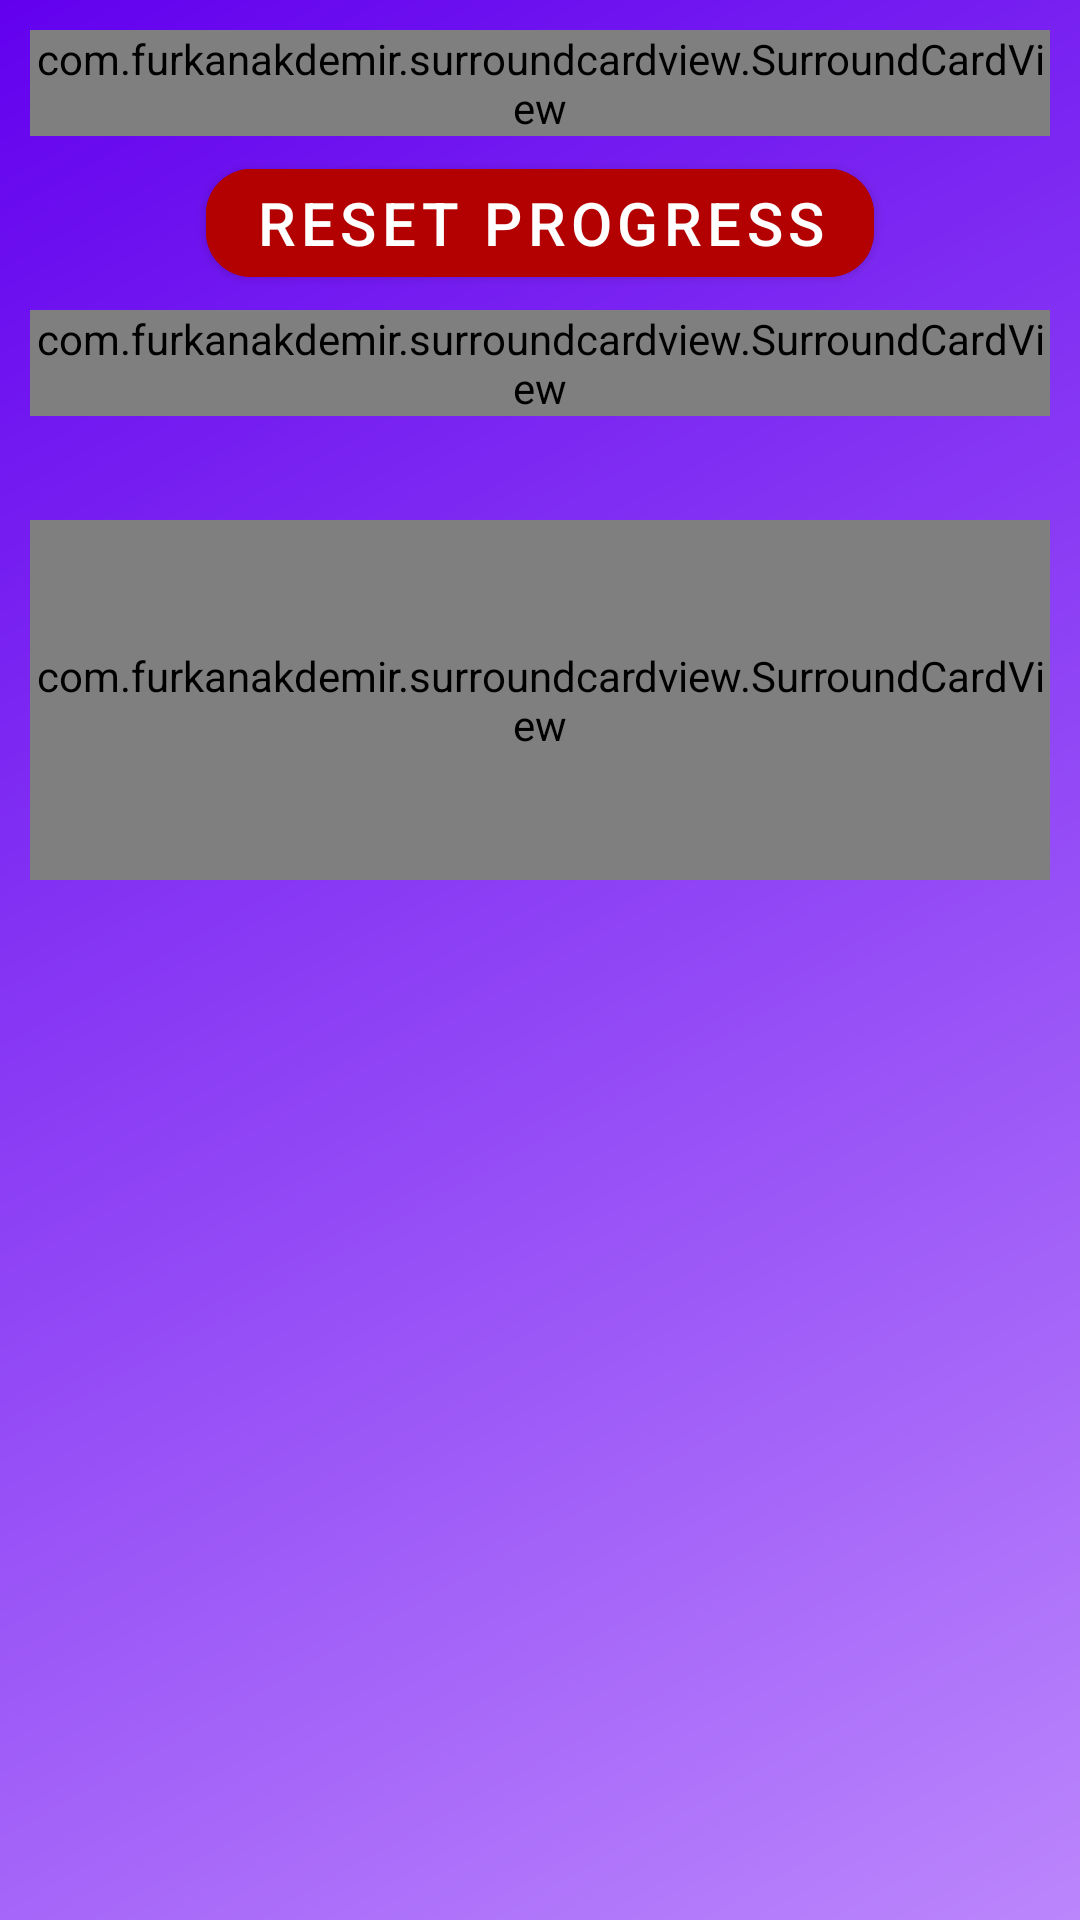

Reconstruct the res/layout file that produces this screen, plus the resources it refers to.
<!-- AndroidManifest.xml: application theme Theme.Stopi_App -->
<!-- res/layout/fragment_progress.xml -->
<?xml version="1.0" encoding="utf-8"?>
<androidx.constraintlayout.widget.ConstraintLayout
    xmlns:android="http://schemas.android.com/apk/res/android"
    xmlns:app="http://schemas.android.com/apk/res-auto"
    xmlns:tools="http://schemas.android.com/tools"
    android:layout_width="match_parent"
    android:layout_height="match_parent"
    android:padding="5dp"
    android:background="@drawable/background"
    tools:context=".progress.ProgressFragment">

    <com.furkanakdemir.surroundcardview.SurroundCardView
        android:id="@+id/progress_timer"
        android:layout_width="match_parent"
        android:layout_height="wrap_content"
        style="@style/svc"
        app:layout_constraintEnd_toEndOf="parent"
        app:layout_constraintStart_toStartOf="parent"
        app:layout_constraintTop_toTopOf="parent"
        app:layout_constraintBottom_toTopOf="@+id/progress_stats">

        <RelativeLayout
            android:layout_width="match_parent"
            android:layout_height="wrap_content"
            android:orientation="vertical"
            android:paddingBottom="10dp"
            android:paddingStart="10dp">

            <TextView
                android:id="@+id/time_free_title"
                android:layout_width="wrap_content"
                android:layout_height="wrap_content"
                android:layout_centerHorizontal="true"
                android:text="Time smoke free"
                android:textSize="40dp"
                android:textStyle="bold"/>

            <TextView
                android:id="@+id/time_passed"
                android:layout_width="wrap_content"
                android:layout_height="wrap_content"
                style="@style/text"
                android:layout_below="@+id/time_free_title"
                android:textSize="20dp" />

        </RelativeLayout>

    </com.furkanakdemir.surroundcardview.SurroundCardView>

    <com.google.android.material.button.MaterialButton
        android:id="@+id/reset_progress"
        android:layout_width="wrap_content"
        android:layout_height="wrap_content"
        style="@style/ButtonDesign"
        android:backgroundTint="@color/red"
        android:text="reset progress"
        android:textSize="20dp"
        app:layout_constraintEnd_toEndOf="parent"
        app:layout_constraintStart_toStartOf="parent"
        app:layout_constraintTop_toBottomOf="@+id/progress_timer" />

    <com.furkanakdemir.surroundcardview.SurroundCardView
        android:id="@+id/user_main_goal"
        android:layout_width="match_parent"
        android:layout_height="wrap_content"
        style="@style/svc"
        app:layout_constraintEnd_toEndOf="parent"
        app:layout_constraintStart_toStartOf="parent"
        app:layout_constraintTop_toBottomOf="@+id/reset_progress">

        <TextView
            android:id="@+id/user_lbl_goal"
            android:layout_width="match_parent"
            android:layout_height="wrap_content"
            android:padding="10dp"
            android:text="What is your Goal?"
            android:textSize="20dp" />

    </com.furkanakdemir.surroundcardview.SurroundCardView>

    <com.furkanakdemir.surroundcardview.SurroundCardView
        android:id="@+id/random_tip"
        android:layout_width="match_parent"
        android:layout_height="wrap_content"
        style="@style/svc"
        app:layout_constraintHeight_min="120dp"
        app:layout_constraintBottom_toBottomOf="@+id/dummy_layout"
        app:layout_constraintEnd_toEndOf="parent"
        app:layout_constraintStart_toStartOf="parent"
        app:layout_constraintTop_toBottomOf="@+id/user_main_goal"
>
        <TextView
            android:id="@+id/random_lbl_tip"
            android:layout_width="match_parent"
            android:layout_height="match_parent"
            android:padding="10dp"
            android:text="Read everything you can on the effects of smoking and how other people have quit"
            android:textSize="20dp" />

    </com.furkanakdemir.surroundcardview.SurroundCardView>

    <RelativeLayout
        android:id="@+id/dummy_layout"
        android:layout_width="match_parent"
        android:layout_height="wrap_content"
        android:layout_marginTop="15dp"
        app:layout_constraintBottom_toBottomOf="parent"
        app:layout_constraintEnd_toEndOf="parent"
        app:layout_constraintStart_toStartOf="parent"
        app:layout_constraintTop_toTopOf="parent" />

    <FrameLayout
        android:id="@+id/smoker_future_data"
        android:layout_width="match_parent"
        android:layout_height="wrap_content"
        android:paddingTop="10dp"
        app:layout_constraintBottom_toTopOf="@+id/dummy_layout2"
        app:layout_constraintEnd_toEndOf="parent"
        app:layout_constraintStart_toStartOf="parent"
        app:layout_constraintTop_toBottomOf="@+id/dummy_layout" />

    <RelativeLayout
        android:id="@+id/dummy_layout2"
        android:layout_width="match_parent"
        android:layout_height="wrap_content"
        app:layout_constraintBottom_toBottomOf="parent"
        app:layout_constraintEnd_toEndOf="parent"
        app:layout_constraintStart_toStartOf="parent"
        app:layout_constraintTop_toTopOf="@+id/dummy_layout" />

    <FrameLayout
        android:id="@+id/smoker_past_data"
        android:layout_width="match_parent"
        android:layout_height="wrap_content"
        app:layout_constraintBottom_toBottomOf="parent"
        app:layout_constraintEnd_toEndOf="parent"
        app:layout_constraintStart_toStartOf="parent"
        app:layout_constraintTop_toBottomOf="@+id/dummy_layout2" />

</androidx.constraintlayout.widget.ConstraintLayout>
<!-- resources referenced by this layout -->
<resources>
  <color name="red">#B30000</color>
  <!-- drawable background (drawable) -->
  <?xml version="1.0" encoding="utf-8"?>
  <shape xmlns:android="http://schemas.android.com/apk/res/android"
      android:shape="rectangle" >
      <gradient
          android:startColor="?colorPrimaryVariant"
          android:endColor="?colorPrimary"
          android:angle="315"/>
  
      <corners
          android:radius="0dp"/>
  
  </shape>
  <style name="ButtonDesign">
          <item name="android:layout_marginTop">5dp</item>
          <item name="android:backgroundTint">?colorPrimary</item>
          <item name="cornerRadius">15dp</item>
          <item name="android:textColorHint">?colorOnSecondary</item>
          <item name="android:textColor">?colorOnSecondary</item>
          <item name="android:textSize">10dp</item>
          <item name="placeholderTextColor">?colorOnSecondary</item>
      </style>
  
      //======================================
  <style name="svc">
          <item name="elevation">5dp</item>
          <item name="cardCornerRadius">20dp</item>
          <item name="cardElevation">5dp</item>
          <item name="scv_color">?colorPrimary</item>
          <item name="scv_surrounded">true</item>
          <item name="scv_width">5dp</item>
          <item name="android:layout_margin">5dp</item>
      </style>
  
      //======================================
  <style name="text">
          <item name="android:layout_margin">10dp</item>
          <item name="android:textSize">15dp</item>
          <item name="android:textStyle">bold</item>
          <item name="android:ellipsize">end</item>
          <item name="android:textColor">@color/black</item>
          <item name="android:layout_centerHorizontal">true</item>
      </style>
  
      //======================================
  <style name="Theme.Stopi_App" parent="Theme.MaterialComponents.DayNight.DarkActionBar">
          
          <item name="colorPrimary">@color/purple_200</item>
          <item name="colorPrimaryVariant">@color/purple_500</item>
          <item name="colorOnPrimary">@color/black</item>
          <item name="colorOnSecondary">@color/white</item>
          
          <item name="android:statusBarColor" tools:targetApi="l">@color/purple_500</item>
      </style>
  
      //======================================
  <color name="black">#A4000000</color>
  <color name="purple_200">#FFBB86FC</color>
  <color name="purple_500">#FF6200EE</color>
  <color name="white">#FFFFFFFF</color>
</resources>
